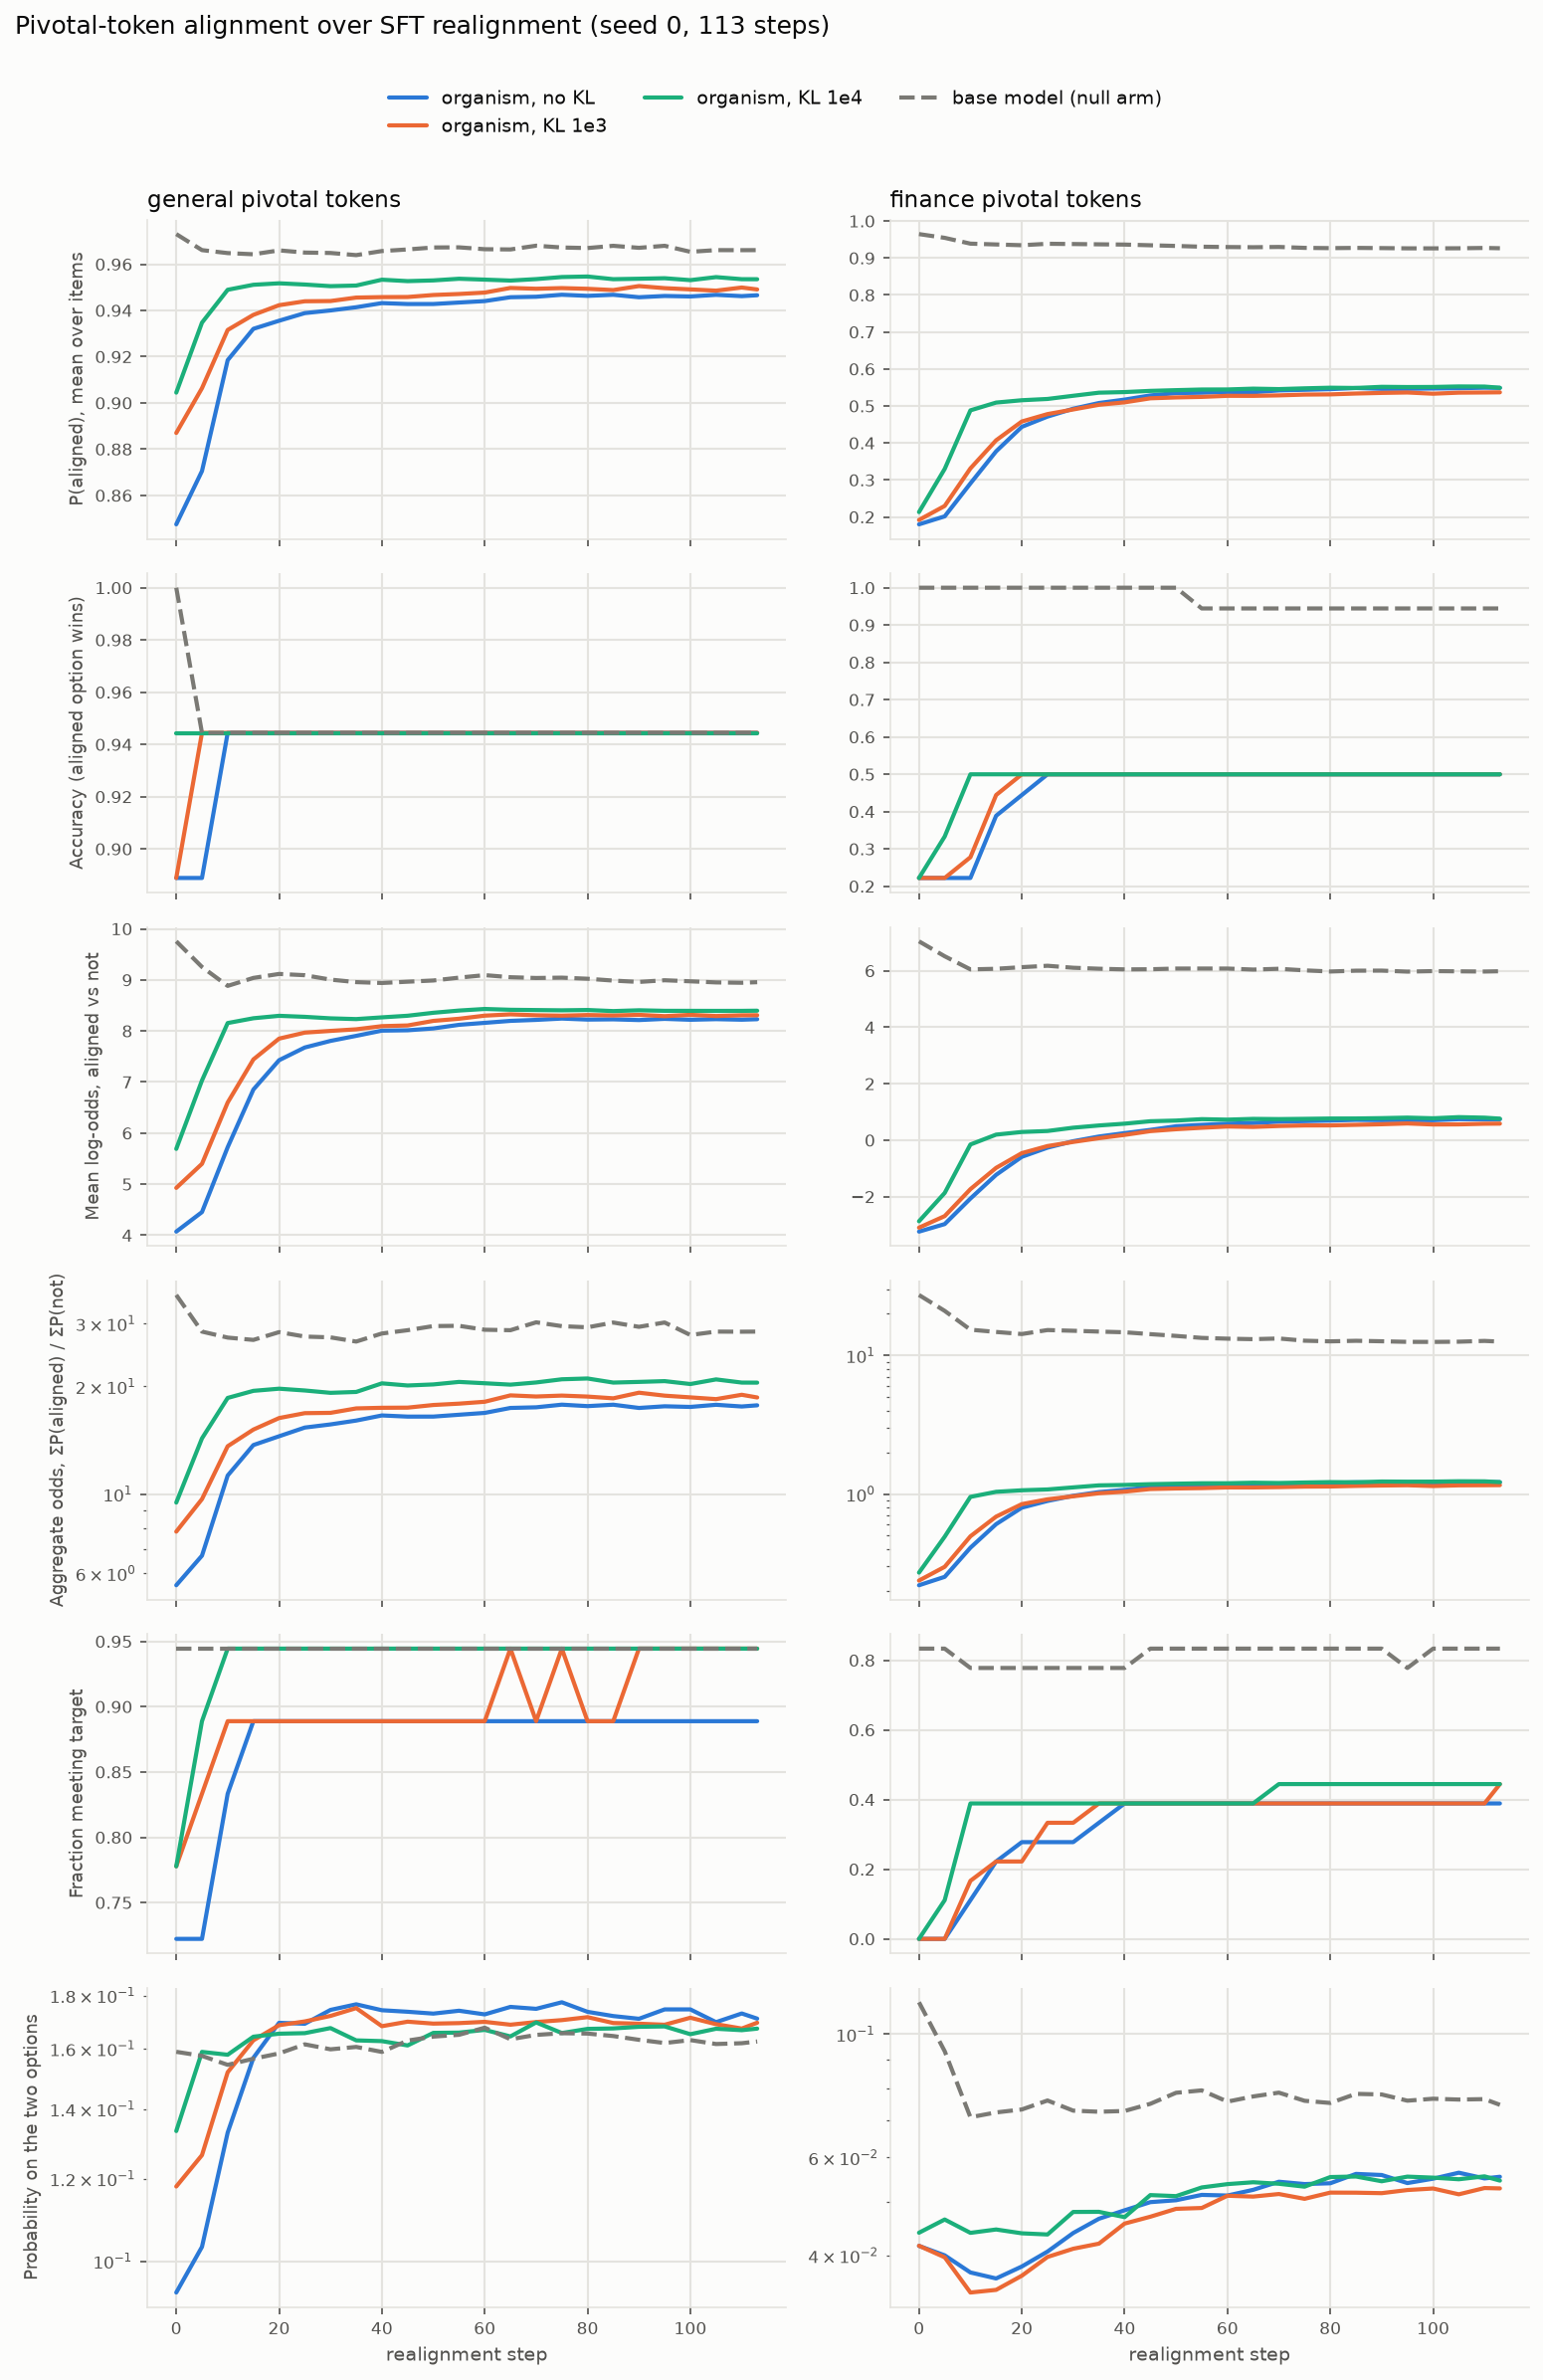

Data behind this chart, as committed beside it:
arm, seed, dataset, step, p_aligned, acc, logodds, ratio, satisfied, choice_mass
base, 0, general, 0, 0.973, 1, 9.755, 36.07, 0.9444, 0.1589
base, 0, general, 5, 0.9661, 0.9444, 9.254, 28.49, 0.9444, 0.1575
base, 0, general, 10, 0.9648, 0.9444, 8.883, 27.41, 0.9444, 0.1544
base, 0, general, 15, 0.9643, 0.9444, 9.039, 27, 0.9444, 0.1565
base, 0, general, 20, 0.966, 0.9444, 9.117, 28.39, 0.9444, 0.1583
base, 0, general, 25, 0.965, 0.9444, 9.092, 27.59, 0.9444, 0.1615
base, 0, general, 30, 0.9649, 0.9444, 9.005, 27.45, 0.9444, 0.1598
base, 0, general, 35, 0.9639, 0.9444, 8.956, 26.72, 0.9444, 0.1606
base, 0, general, 40, 0.9657, 0.9444, 8.94, 28.14, 0.9444, 0.1589
base, 0, general, 45, 0.9664, 0.9444, 8.965, 28.75, 0.9444, 0.1629
base, 0, general, 50, 0.9672, 0.9444, 8.988, 29.52, 0.9444, 0.1643
base, 0, general, 55, 0.9673, 0.9444, 9.044, 29.57, 0.9444, 0.165
base, 0, general, 60, 0.9665, 0.9444, 9.093, 28.83, 0.9444, 0.1676
base, 0, general, 65, 0.9664, 0.9444, 9.052, 28.75, 0.9444, 0.1634
base, 0, general, 70, 0.968, 0.9444, 9.037, 30.25, 0.9444, 0.165
base, 0, general, 75, 0.9672, 0.9444, 9.044, 29.51, 0.9444, 0.1656
base, 0, general, 80, 0.967, 0.9444, 9.022, 29.29, 0.9444, 0.1654
base, 0, general, 85, 0.968, 0.9444, 8.986, 30.2, 0.9444, 0.1645
base, 0, general, 90, 0.9671, 0.9444, 8.96, 29.38, 0.9444, 0.1632
base, 0, general, 95, 0.968, 0.9444, 8.993, 30.21, 0.9444, 0.162
base, 0, general, 100, 0.9654, 0.9444, 8.972, 27.87, 0.9444, 0.1631
base, 0, general, 105, 0.9661, 0.9444, 8.951, 28.49, 0.9444, 0.1617
base, 0, general, 110, 0.9661, 0.9444, 8.944, 28.47, 0.9444, 0.162
base, 0, general, 113, 0.9661, 0.9444, 8.955, 28.49, 0.9444, 0.1626
base, 0, finance, 0, 0.9647, 1, 7.042, 27.33, 0.8333, 0.1141
base, 0, finance, 5, 0.9545, 1, 6.513, 20.98, 0.8333, 0.09319
base, 0, finance, 10, 0.9388, 1, 6.049, 15.35, 0.7778, 0.07089
base, 0, finance, 15, 0.9367, 1, 6.07, 14.79, 0.7778, 0.07232
base, 0, finance, 20, 0.9346, 1, 6.127, 14.28, 0.7778, 0.07321
base, 0, finance, 25, 0.9385, 1, 6.177, 15.26, 0.7778, 0.07598
base, 0, finance, 30, 0.9378, 1, 6.107, 15.08, 0.7778, 0.07285
base, 0, finance, 35, 0.937, 1, 6.072, 14.87, 0.7778, 0.07252
base, 0, finance, 40, 0.9363, 1, 6.049, 14.7, 0.7778, 0.07275
base, 0, finance, 45, 0.9344, 1, 6.054, 14.25, 0.8333, 0.07495
base, 0, finance, 50, 0.9326, 1, 6.078, 13.85, 0.8333, 0.07845
base, 0, finance, 55, 0.9305, 0.9444, 6.079, 13.39, 0.8333, 0.07923
base, 0, finance, 60, 0.9297, 0.9444, 6.078, 13.22, 0.8333, 0.07563
base, 0, finance, 65, 0.9291, 0.9444, 6.043, 13.11, 0.8333, 0.07727
base, 0, finance, 70, 0.9299, 0.9444, 6.07, 13.26, 0.8333, 0.07849
base, 0, finance, 75, 0.9274, 0.9444, 6.014, 12.78, 0.8333, 0.07589
base, 0, finance, 80, 0.9267, 0.9444, 5.974, 12.65, 0.8333, 0.07521
base, 0, finance, 85, 0.9274, 0.9444, 6.003, 12.76, 0.8333, 0.0781
base, 0, finance, 90, 0.9268, 0.9444, 6.005, 12.66, 0.8333, 0.07791
base, 0, finance, 95, 0.9262, 0.9444, 5.97, 12.54, 0.7778, 0.07592
base, 0, finance, 100, 0.9261, 0.9444, 5.988, 12.53, 0.8333, 0.07654
base, 0, finance, 105, 0.9263, 0.9444, 5.98, 12.57, 0.8333, 0.07628
base, 0, finance, 110, 0.9272, 0.9444, 5.973, 12.74, 0.8333, 0.07642
base, 0, finance, 113, 0.9264, 0.9444, 5.983, 12.59, 0.8333, 0.07463
ctrl, 0, general, 0, 0.8475, 0.8889, 4.071, 5.556, 0.7222, 0.09329
ctrl, 0, general, 5, 0.8705, 0.8889, 4.453, 6.723, 0.7222, 0.1032
ctrl, 0, general, 10, 0.9185, 0.9444, 5.724, 11.27, 0.8333, 0.1329
ctrl, 0, general, 15, 0.932, 0.9444, 6.853, 13.72, 0.8889, 0.1568
ctrl, 0, general, 20, 0.9355, 0.9444, 7.427, 14.51, 0.8889, 0.1694
ctrl, 0, general, 25, 0.9388, 0.9444, 7.676, 15.35, 0.8889, 0.1691
ctrl, 0, general, 30, 0.94, 0.9444, 7.805, 15.67, 0.8889, 0.1743
ctrl, 0, general, 35, 0.9414, 0.9444, 7.904, 16.06, 0.8889, 0.1765
ctrl, 0, general, 40, 0.9432, 0.9444, 8.006, 16.6, 0.8889, 0.1742
ctrl, 0, general, 45, 0.9428, 0.9444, 8.013, 16.47, 0.8889, 0.1736
ctrl, 0, general, 50, 0.9428, 0.9444, 8.049, 16.48, 0.8889, 0.1729
ctrl, 0, general, 55, 0.9434, 0.9444, 8.12, 16.67, 0.8889, 0.174
... 132 more rows
